Image classification data set "dataset" (safe-cam/cctv-surveillance on GitHub). Class labels (2): gunshot, non gunshot.

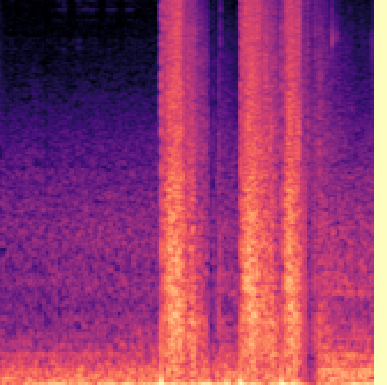
Label: gunshot

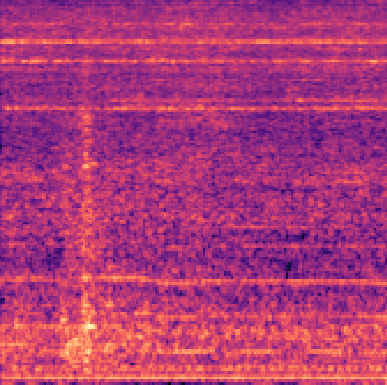
Label: non gunshot

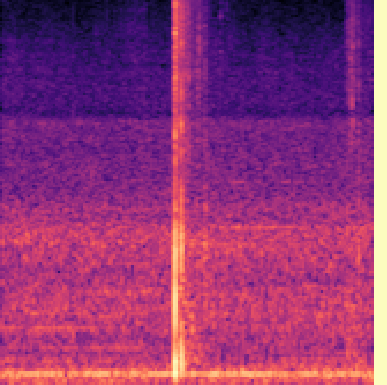
Label: gunshot

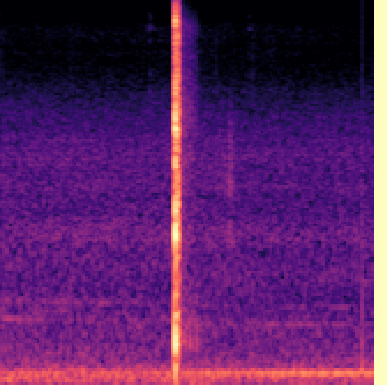
Label: gunshot

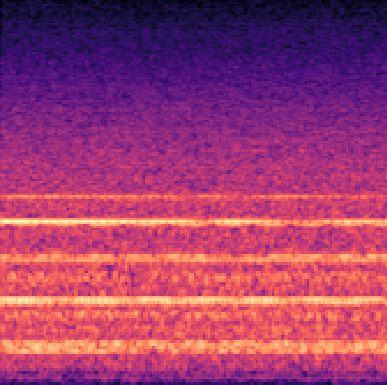
Label: non gunshot

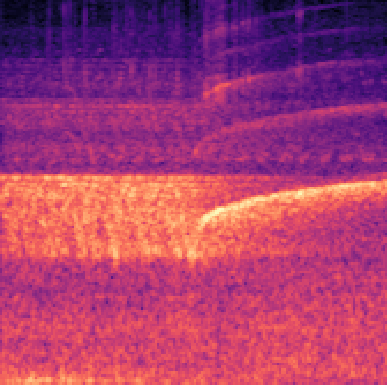
Label: non gunshot
